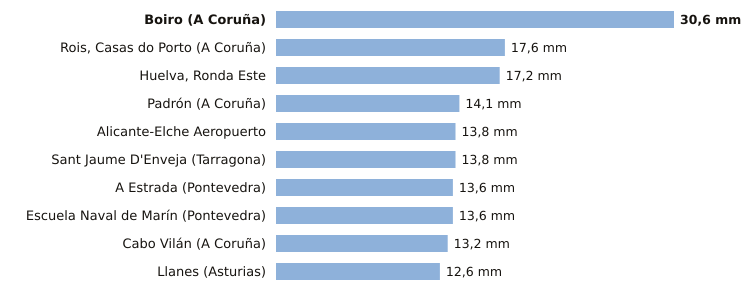

The data file committed next to this chart (first rows):
estacion, provincia, indicativo, mm_6_dias_anteriores, mm_hoy, mm_7_dias, horas_de_hoy
Boiro, A Coruña, 1442U, 30.6, 0.0, 30.6, 2
Rois, Casas do Porto, A Coruña, 1476R, 17.6, 0.0, 17.6, 2
Huelva, Ronda Este, Huelva, 4642E, 17.2, 0.0, 17.2, 3
Padrón, A Coruña, 1473A, 14.1, 0.0, 14.1, 3
Alicante-Elche Aeropuerto, Alicante, 8019, 13.8, 0.0, 13.8, 3
Sant Jaume D'Enveja, Tarragona, 9987P, 13.8, 0.0, 13.8, 3
A Estrada, Pontevedra, 1468X, 13.6, 0.0, 13.6, 2
Escuela Naval de Marín, Pontevedra, 1486E, 13.6, 0.0, 13.6, 3
Cabo Vilán, A Coruña, 1393, 13.2, 0.0, 13.2, 3
Llanes, Asturias, 1183X, 12.6, 0.0, 12.6, 3
